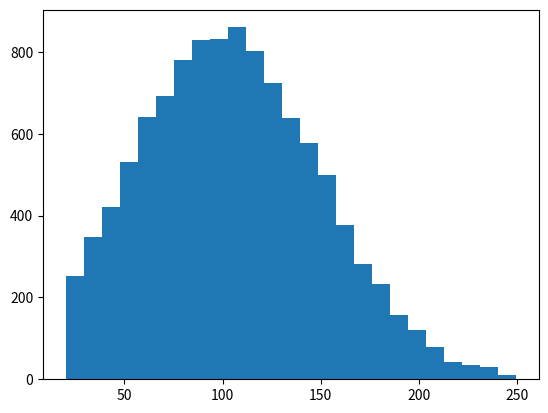

Recreate this plot in Python.
import numpy as np
import matplotlib.pyplot as plt
from scipy.stats import truncnorm

pd = truncnorm((20 - 100) / 50, (250 - 100) / 50, loc=100, scale=50)
samples = pd.rvs(size=10790)
plt.hist(samples, bins=25)
plt.show()